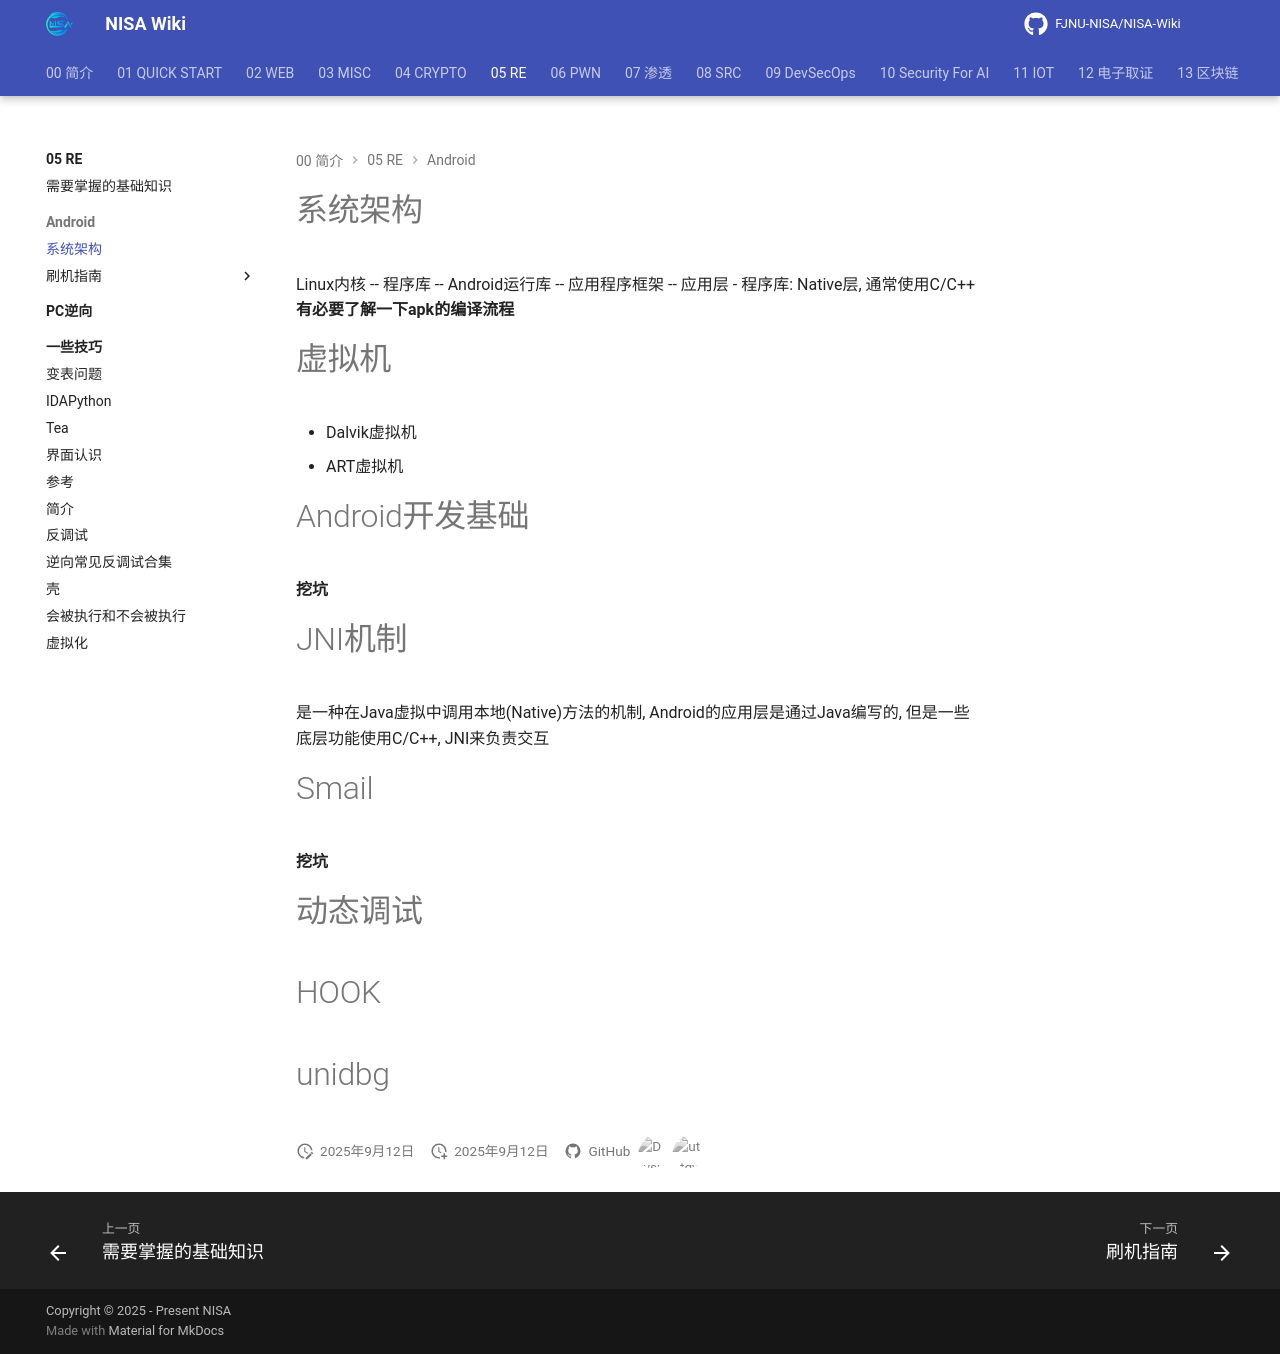

repository: FJNU-NISA/NISA-Wiki · page: 05-RE/Android/基础知识.html · generator: mkdocs

# 系统架构
Linux内核 -- 程序库 -- Android运行库 -- 应用程序框架 -- 应用层
- 程序库: Native层, 通常使用C/C++
**有必要了解一下apk的编译流程**
# 虚拟机
- Dalvik虚拟机
- ART虚拟机
# Android开发基础
**挖坑**
# JNI机制
是一种在Java虚拟中调用本地(Native)方法的机制, Android的应用层是通过Java编写的, 但是一些底层功能使用C/C++, JNI来负责交互

# Smail
**挖坑**
# 动态调试

# HOOK
# unidbg


 
